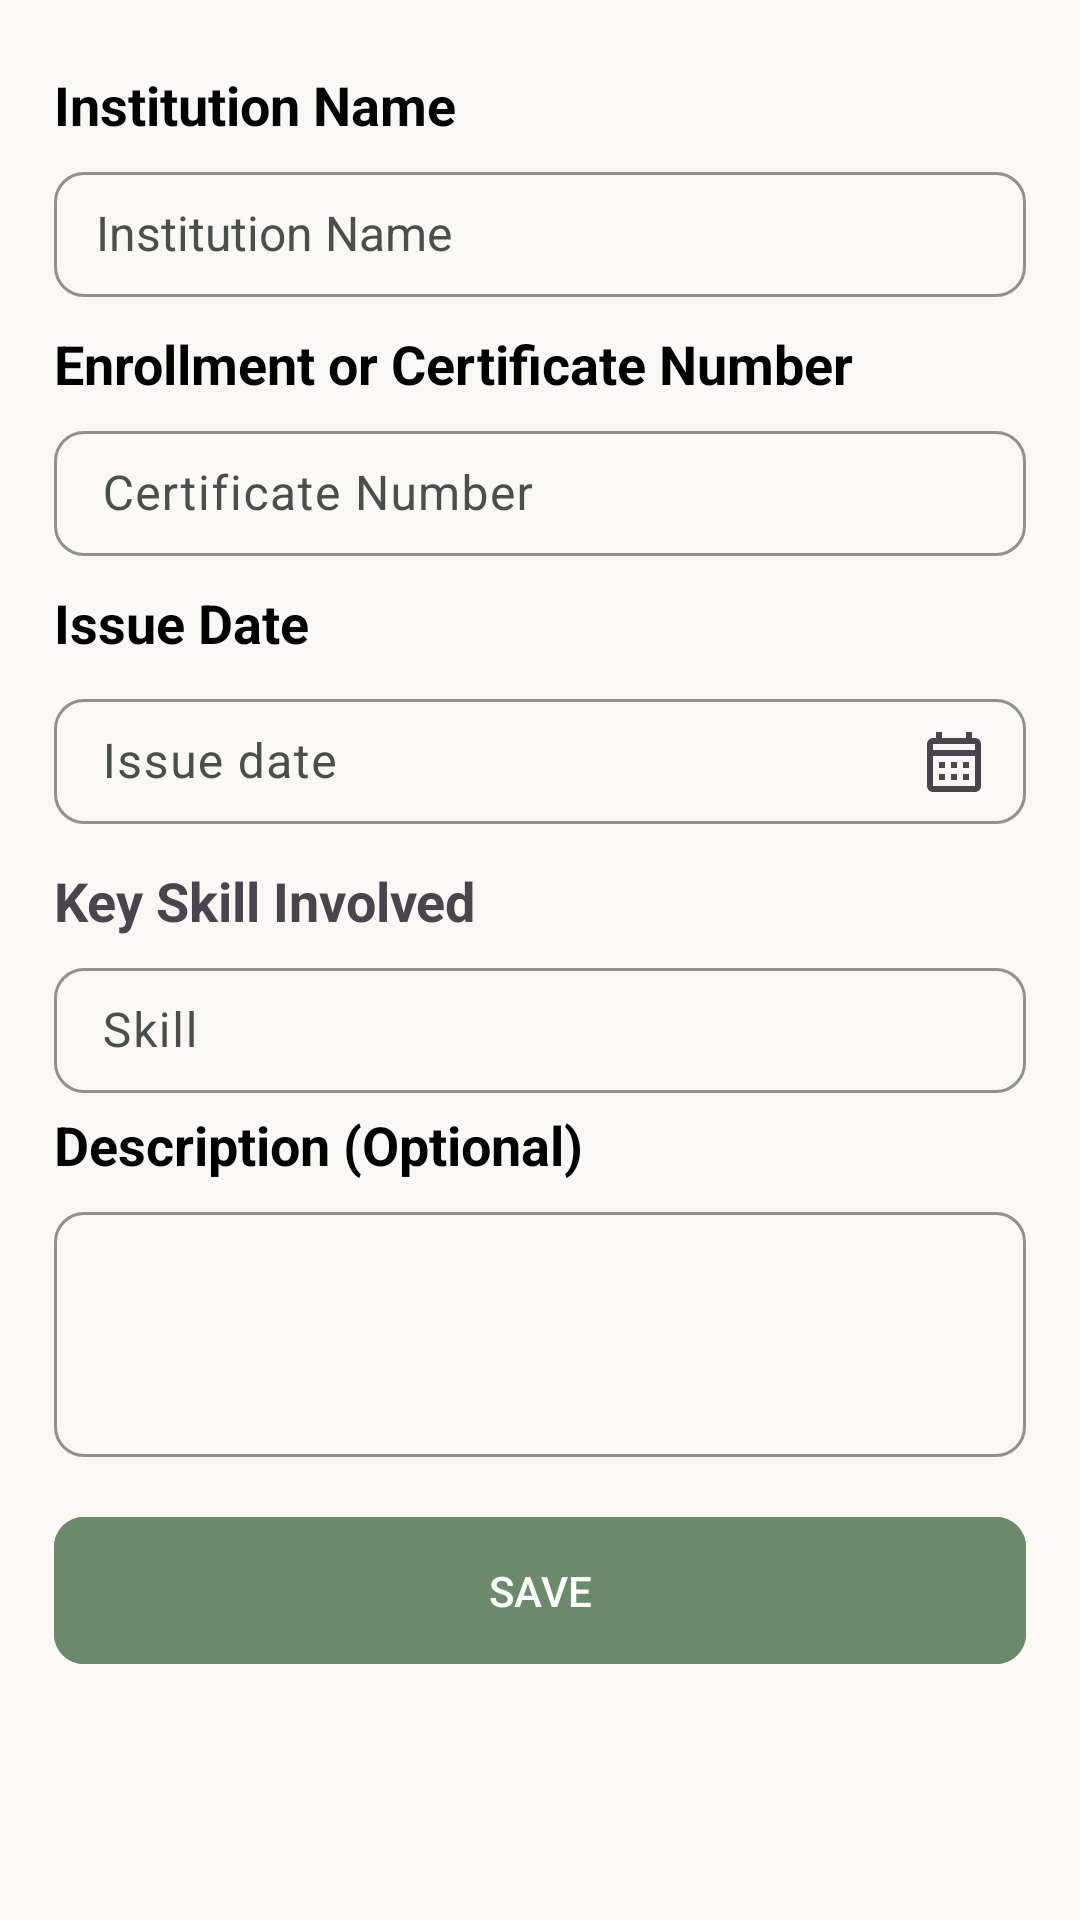

Produce the Android XML layout that renders to this screen, including the resource entries it uses.
<!-- AndroidManifest.xml: application theme Theme.SellerApp -->
<!-- res/layout/fragment_certificate.xml -->
<?xml version="1.0" encoding="utf-8"?>
<androidx.constraintlayout.widget.ConstraintLayout xmlns:android="http://schemas.android.com/apk/res/android"
    xmlns:app="http://schemas.android.com/apk/res-auto"
    xmlns:tools="http://schemas.android.com/tools"
    android:layout_width="match_parent"
    android:layout_height="match_parent"
    android:background="@color/bg"
    tools:context=".experience.AddExperience">

    <androidx.constraintlayout.widget.Guideline
        android:id="@+id/hguide1"
        android:layout_width="match_parent"
        android:layout_height="wrap_content"
        android:orientation="horizontal"
        app:layout_constraintGuide_percent="0.02" />

    <androidx.constraintlayout.widget.Guideline
        android:id="@+id/vguide1"
        android:layout_width="wrap_content"
        android:layout_height="match_parent"
        android:orientation="vertical"
        app:layout_constraintGuide_percent="0.05" />

    <androidx.constraintlayout.widget.Guideline
        android:id="@+id/vguide2"
        android:layout_width="wrap_content"
        android:layout_height="match_parent"
        android:orientation="vertical"
        app:layout_constraintGuide_percent="0.95" />

    <androidx.constraintlayout.widget.Guideline
        android:id="@+id/hguide2"
        android:layout_width="wrap_content"
        android:layout_height="match_parent"
        android:orientation="horizontal"
        app:layout_constraintGuide_percent="0.97" />

    <TextView
        android:id="@+id/tvcompany"
        android:layout_width="wrap_content"
        android:layout_height="wrap_content"
        android:layout_marginTop="10dp"
        android:text="Institution Name"
        android:textColor="@color/black"
        android:textSize="18sp"
        android:textStyle="bold"

        app:layout_constraintBottom_toTopOf="@+id/tvcompname"
        app:layout_constraintStart_toEndOf="@id/vguide1"
        app:layout_constraintTop_toBottomOf="@+id/hguide1" />

    <com.google.android.material.textfield.TextInputLayout
        android:id="@+id/tvcompname"
        android:layout_width="0dp"
        android:layout_height="wrap_content"
        android:layout_marginTop="5dp"

        android:hint="Institution Name"
        android:textColorHint="#495048"
        app:boxBackgroundColor="@color/bg"
        app:boxCornerRadiusBottomEnd="10dp"
        app:boxCornerRadiusBottomStart="10dp"
        app:boxCornerRadiusTopEnd="10dp"
        app:boxCornerRadiusTopStart="10dp"
        app:boxStrokeColor="@color/darkgreen"
        app:boxStrokeWidth="1dp"
        app:hintTextColor="@color/darkgreen"

        app:layout_constraintEnd_toStartOf="@+id/vguide2"
        app:layout_constraintStart_toEndOf="@+id/vguide1"
        app:layout_constraintTop_toBottomOf="@+id/tvcompany">

        <com.google.android.material.textfield.MaterialAutoCompleteTextView
            android:id="@+id/etcompname"
            android:layout_width="match_parent"
            android:layout_height="wrap_content"
            android:clickable="true"
            android:inputType="text"
            android:paddingVertical="10dp"
            android:paddingStart="14dp"

            android:textColor="#495048"
            android:textSize="16sp" />
    </com.google.android.material.textfield.TextInputLayout>

    <TextView
        android:id="@+id/tvdesignation"
        android:layout_width="wrap_content"
        android:layout_height="wrap_content"
        android:layout_marginTop="10dp"
        android:text="Enrollment or Certificate Number"
        android:textColor="@color/black"
        android:textSize="18sp"
        android:textStyle="bold"
        app:layout_constraintBottom_toTopOf="@+id/tvdesig"
        app:layout_constraintStart_toEndOf="@id/vguide1"
        app:layout_constraintTop_toBottomOf="@+id/tvcompname" />

    <com.google.android.material.textfield.TextInputLayout
        android:id="@+id/tvdesig"
        android:layout_width="0dp"
        android:layout_height="wrap_content"
        android:layout_marginTop="5dp"

        android:hint="Certificate Number"
        android:textColorHint="#495048"
        app:boxBackgroundColor="@color/bg"
        app:boxCornerRadiusBottomEnd="10dp"
        app:boxCornerRadiusBottomStart="10dp"
        app:boxCornerRadiusTopEnd="10dp"
        app:boxCornerRadiusTopStart="10dp"

        app:boxStrokeColor="@color/darkgreen"
        app:boxStrokeWidth="1dp"

        app:hintTextColor="@color/darkgreen"
        app:layout_constraintEnd_toStartOf="@+id/vguide2"
        app:layout_constraintStart_toEndOf="@+id/vguide1"
        app:layout_constraintTop_toBottomOf="@+id/tvdesignation">

        <com.google.android.material.textfield.TextInputEditText
            android:id="@+id/etdesig"
            android:layout_width="match_parent"

            android:layout_height="wrap_content"
            android:inputType="textEmailAddress"
            android:paddingVertical="10dp"
            android:textColor="#495048" />
    </com.google.android.material.textfield.TextInputLayout>



    <TextView
        android:id="@+id/tvedate"
        android:layout_width="wrap_content"
        android:layout_height="wrap_content"
        android:layout_marginTop="10dp"
        android:text="Issue Date"
        android:textColor="@color/black"
        android:textSize="18sp"
        android:textStyle="bold"

        app:layout_constraintStart_toEndOf="@id/vguide1"
        app:layout_constraintTop_toBottomOf="@+id/tvdesig"/>

    <com.google.android.material.textfield.TextInputLayout
        android:id="@+id/tvend"
        android:layout_width="0dp"
        android:layout_height="wrap_content"
        android:layout_marginTop="5dp"

        android:hint="Issue date"
        android:textColorHint="#495048"
        app:boxBackgroundColor="@color/bg"
        app:boxCornerRadiusBottomEnd="10dp"
        app:boxCornerRadiusBottomStart="10dp"
        app:boxCornerRadiusTopEnd="10dp"
        app:boxCornerRadiusTopStart="10dp"

        app:boxStrokeColor="@color/darkgreen"
        app:boxStrokeWidth="1dp"
        app:endIconDrawable="@drawable/outline_calendar_month_24"
        app:endIconMode="custom"
        app:hintTextColor="@color/darkgreen"
        app:layout_constraintEnd_toStartOf="@+id/vguide2"
        app:layout_constraintStart_toEndOf="@+id/vguide1"
        app:layout_constraintTop_toBottomOf="@+id/tvedate">

        <com.google.android.material.textfield.TextInputEditText
            android:id="@+id/etend"
            android:layout_width="match_parent"

            android:layout_height="wrap_content"

            android:paddingVertical="10dp"
            android:textColor="#495048" />
    </com.google.android.material.textfield.TextInputLayout>



    <TextView
        android:id="@+id/keyskill"
        android:layout_width="wrap_content"
        android:layout_height="wrap_content"
        android:layout_marginTop="10dp"
        android:text="Key Skill Involved"
        android:textSize="18dp"
        android:textStyle="bold"
        app:layout_constraintStart_toEndOf="@+id/vguide1"
        app:layout_constraintTop_toBottomOf="@+id/tvend" />

    <com.google.android.material.textfield.TextInputLayout
        android:id="@+id/tvskill"
        android:layout_width="0dp"
        android:layout_height="wrap_content"
        android:layout_marginTop="5dp"

        android:hint="Skill"
        android:textColorHint="#495048"
        app:boxBackgroundColor="@color/bg"
        app:boxCornerRadiusBottomEnd="10dp"
        app:boxCornerRadiusBottomStart="10dp"
        app:boxCornerRadiusTopEnd="10dp"
        app:boxCornerRadiusTopStart="10dp"

        app:boxStrokeColor="@color/darkgreen"
        app:boxStrokeWidth="1dp"
        app:hintTextColor="@color/darkgreen"

        app:layout_constraintEnd_toStartOf="@+id/vguide2"
        app:layout_constraintStart_toEndOf="@+id/vguide1"
        app:layout_constraintTop_toBottomOf="@+id/keyskill">

        <com.google.android.material.textfield.TextInputEditText
            android:id="@+id/etskill"
            android:layout_width="match_parent"

            android:layout_height="wrap_content"
            android:inputType="textEmailAddress"
            android:paddingVertical="10dp"
            android:textColor="#495048" />
    </com.google.android.material.textfield.TextInputLayout>

    <TextView
        android:id="@+id/tvdesc1"
        android:layout_width="wrap_content"
        android:layout_height="wrap_content"
        android:layout_marginTop="5dp"
        android:text="Description (Optional)"
        android:textColor="@color/black"
        android:textSize="18sp"
        android:textStyle="bold"
        app:layout_constraintBottom_toTopOf="@+id/tvdesc2"
        app:layout_constraintStart_toEndOf="@id/vguide1"
        app:layout_constraintTop_toBottomOf="@+id/tvskill" />

    <com.google.android.material.textfield.TextInputLayout
        android:id="@+id/tvdesc2"
        android:layout_width="0dp"
        android:layout_height="wrap_content"
        android:layout_marginTop="5dp"
        android:hint=""
        android:textColorHint="#495048"

        app:boxBackgroundColor="@color/bg"
        app:boxCornerRadiusBottomEnd="10dp"
        app:boxCornerRadiusBottomStart="10dp"
        app:boxCornerRadiusTopEnd="10dp"
        app:boxCornerRadiusTopStart="10dp"
        app:boxStrokeColor="@color/darkgreen"

        app:boxStrokeWidth="1dp"
        app:hintTextColor="@color/darkgreen"


        app:layout_constraintEnd_toStartOf="@+id/vguide2"
        app:layout_constraintStart_toEndOf="@+id/vguide1"
        app:layout_constraintTop_toBottomOf="@+id/tvdesc1">

        <com.google.android.material.textfield.TextInputEditText
            android:id="@+id/etdesc"
            android:layout_width="match_parent"
            android:layout_height="wrap_content"
            android:inputType="textMultiLine"
            android:maxLength="100"
            android:paddingVertical="30dp"
            android:singleLine="false"
            android:textColor="#495048" />
    </com.google.android.material.textfield.TextInputLayout>

    <com.google.android.material.button.MaterialButton
        android:id="@+id/btn_save"
        android:layout_width="0dp"
        android:layout_height="wrap_content"
        android:backgroundTint="#698B6A"
        android:padding="15dp"
        android:text="Save"
        android:textAllCaps="true"
        android:textColor="@color/white"
        app:cornerRadius="10dp"
       android:layout_marginTop="16dp"
        app:layout_constraintEnd_toStartOf="@+id/vguide2"
        app:layout_constraintStart_toEndOf="@+id/vguide1"
        app:layout_constraintTop_toBottomOf="@+id/tvdesc2" />


</androidx.constraintlayout.widget.ConstraintLayout>
<!-- resources referenced by this layout -->
<resources>
  <color name="bg">#F9F8F4</color>
  <color name="black">#FF000000</color>
  <color name="darkgreen">#698B6A</color>
  <color name="white">#FFFFFFFF</color>
  <!-- drawable outline_calendar_month_24 (drawable) -->
  <vector xmlns:android="http://schemas.android.com/apk/res/android" android:height="24dp" android:tint="#495048" android:viewportHeight="24" android:viewportWidth="24" android:width="24dp">
        
      <path android:fillColor="@android:color/white" android:pathData="M19,4h-1V2h-2v2H8V2H6v2H5C3.89,4 3.01,4.9 3.01,6L3,20c0,1.1 0.89,2 2,2h14c1.1,0 2,-0.9 2,-2V6C21,4.9 20.1,4 19,4zM19,20H5V10h14V20zM19,8H5V6h14V8zM9,14H7v-2h2V14zM13,14h-2v-2h2V14zM17,14h-2v-2h2V14zM9,18H7v-2h2V18zM13,18h-2v-2h2V18zM17,18h-2v-2h2V18z"/>
      
  </vector>
  <style name="Theme.SellerApp" parent="Base.Theme.SellerApp" />
  <style name="Base.Theme.SellerApp" parent="Theme.Material3.Light.NoActionBar">
          <item name="colorPrimary">@color/bg</item>
          <item name="chipStyle">@style/MyCustomChip</item>
  
      </style>
  <style name="MyCustomChip" parent="Widget.Material3.Chip.Assist">
          <item name="chipBackgroundColor">@color/bgdark</item>
          <item name="chipStrokeColor">#698B6A</item>
          <item name="chipStrokeWidth">0dp</item>
          <item name="chipCornerRadius">40dp</item>
          <item name="android:textColor">@color/black</item>
  
  
      </style>
  <color name="bgdark">#DCE2D8</color>
</resources>
